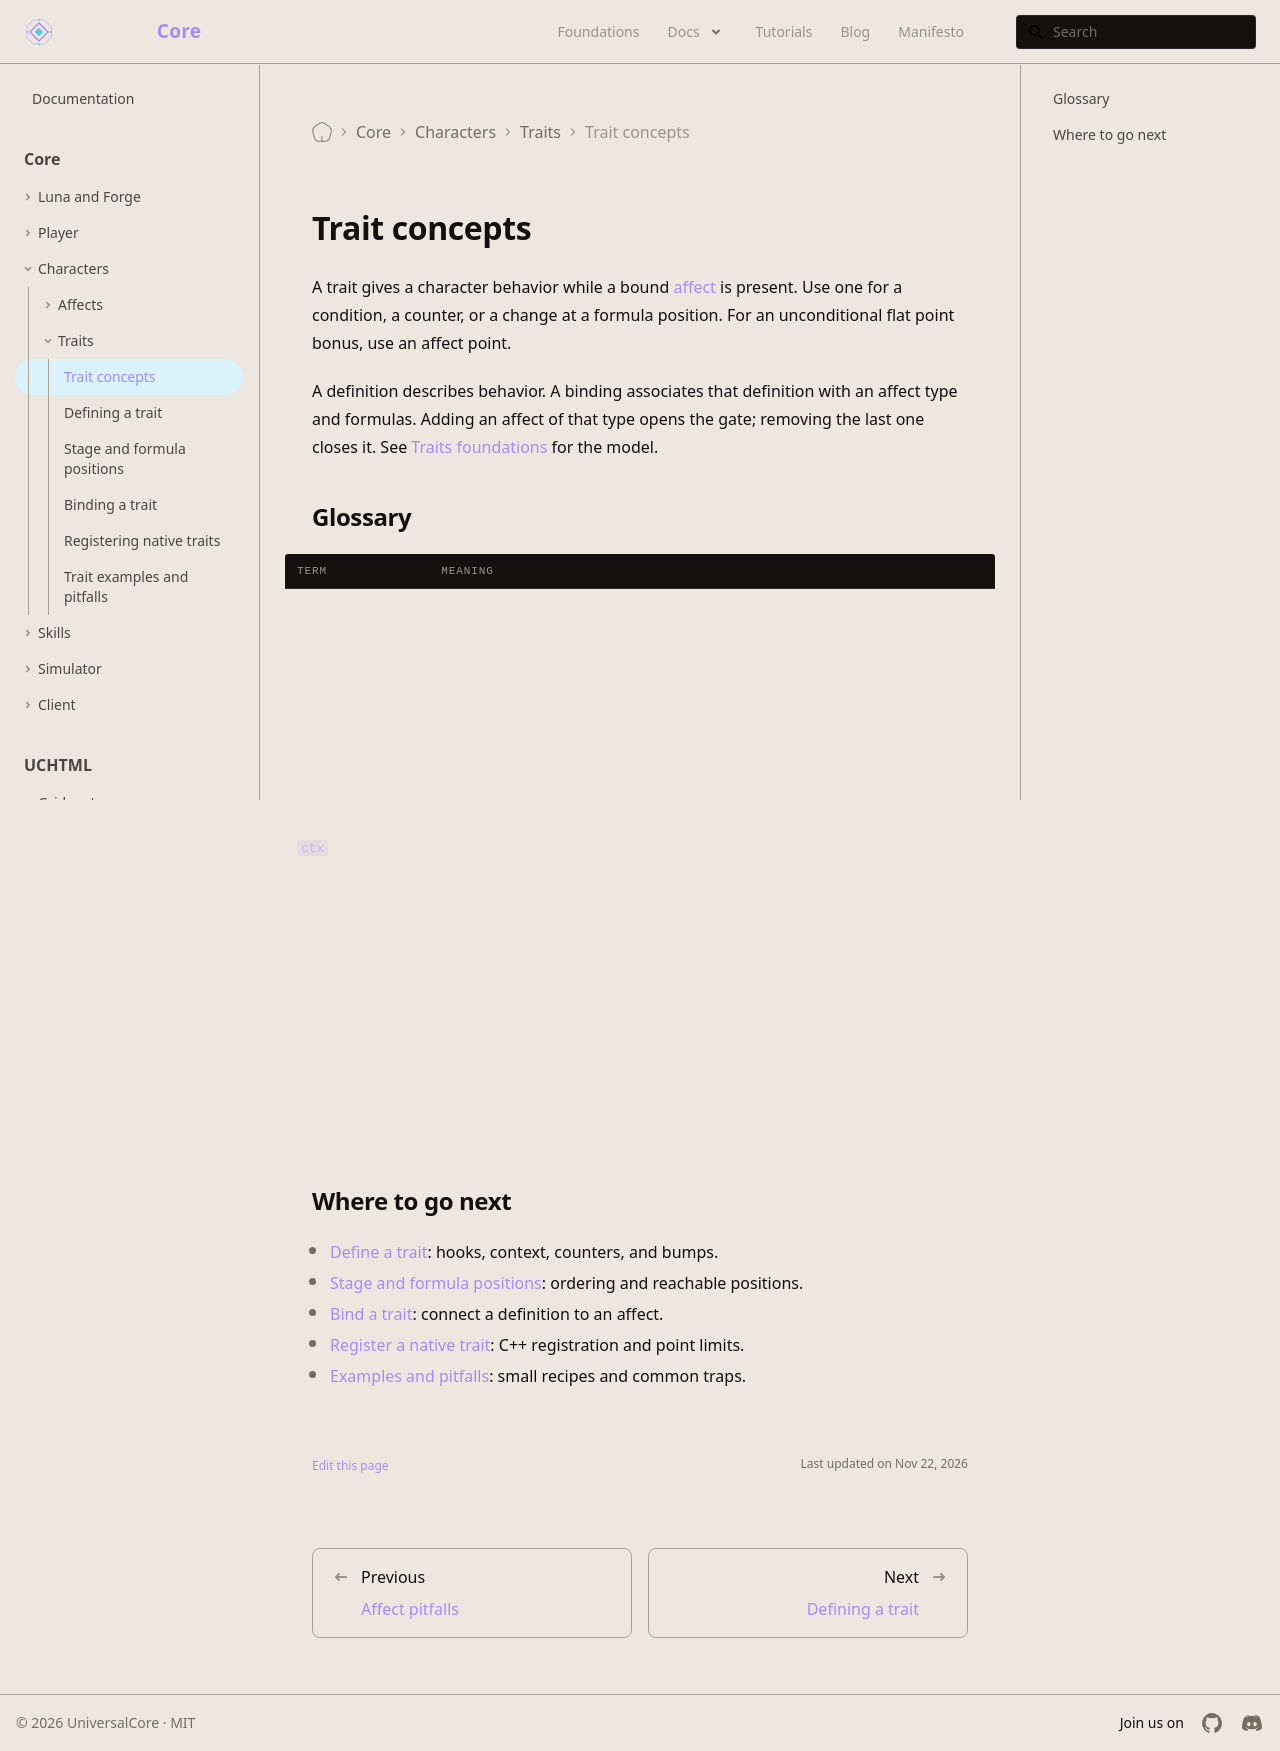

repository: universal-core/website · page: docs/core/traits/concepts/index.html · generator: docusaurus

---
title: Trait concepts
description: Choose a trait and follow its gate, hooks, and state.
displayed_sidebar: mainSidebar
---

# Trait concepts

A trait gives a character behavior while a bound [affect](/docs/core/affects/overview) is present. Use one for a condition, a counter, or a change at a formula position. For an unconditional flat point bonus, use an affect point.

A definition describes behavior. A binding associates that definition with an affect type and formulas. Adding an affect of that type opens the gate; removing the last one closes it. See [Traits foundations](/foundations/traits/) for the model.

## Glossary

| Term | Meaning |
| --- | --- |
| Definition | The trait's ID, hooks, stage, and counter declarations. |
| Binding | An association between a definition and an affect type, with named formulas. |
| Gate | The presence of an affect of a bound type on a character. |
| Hook | A callback invoked for a subscribed event or position. |
| Transform hook | A hook that can change the damage or heal being computed. |
| Observer hook | A hook that observes an event without changing its computed value. |
| `ctx` | The per-character, per-binding context for state and operations. |
| Stage | Ascending order among traits at a staged formula position. |
| Formula position | A point in an engine calculation or decision where traits participate. |
| Bump point | Temporarily add to a character point during a guarded damage computation. |
| Trigger mask | Bits identifying the events a trait subscribes to. |
| Forge | The environment that loads and runs the Lua definition. |
| Native trait | A C++ implementation registered with the native registry. |
| Lua trait | A definition and hooks registered through Forge Lua. |

## Where to go next

- [Define a trait](./define.md): hooks, context, counters, and bumps.
- [Stage and formula positions](./stage.md): ordering and reachable positions.
- [Bind a trait](./binding.md): connect a definition to an affect.
- [Register a native trait](./native.md): C++ registration and point limits.
- [Examples and pitfalls](./examples.md): small recipes and common traps.
